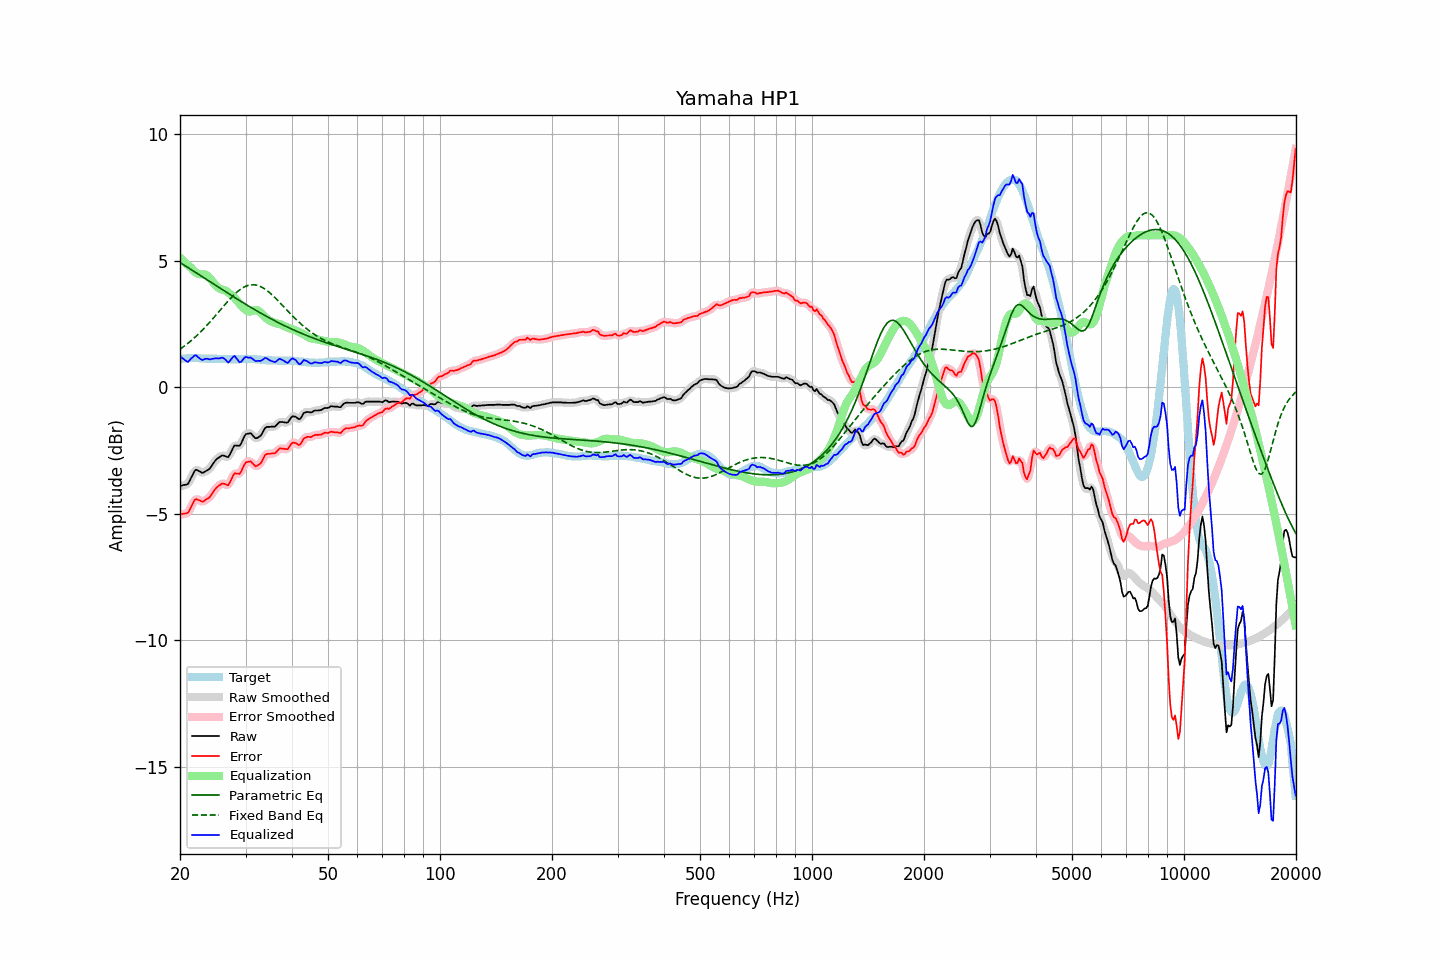

The file beside this chart, header and first rows:
frequency, raw, error, smoothed, error_smoothed, equalization, parametric_eq, fixed_band_eq, equalized_raw, equalized_smoothed, target
20.00, -3.90, -5.01, -3.89, -5.00, 5.12, 4.93, 1.50, 1.22, 1.23, 1.11
20.20, -3.89, -5.01, -3.89, -5.02, 5.05, 4.89, 1.55, 1.17, 1.16, 1.12
20.40, -3.87, -5.00, -3.89, -5.02, 4.99, 4.85, 1.59, 1.12, 1.10, 1.13
20.61, -3.86, -4.99, -3.87, -5.00, 4.93, 4.81, 1.64, 1.07, 1.06, 1.13
20.81, -3.85, -4.99, -3.85, -4.99, 4.87, 4.77, 1.69, 1.03, 1.03, 1.14
21.02, -3.82, -4.96, -3.79, -4.94, 4.82, 4.73, 1.74, 1.00, 1.03, 1.14
21.23, -3.70, -4.85, -3.70, -4.85, 4.76, 4.69, 1.79, 1.07, 1.06, 1.15
21.44, -3.57, -4.72, -3.57, -4.72, 4.71, 4.65, 1.84, 1.14, 1.14, 1.15
21.66, -3.45, -4.60, -3.43, -4.59, 4.64, 4.60, 1.90, 1.19, 1.20, 1.15
21.87, -3.32, -4.47, -3.33, -4.49, 4.57, 4.56, 1.96, 1.25, 1.24, 1.15
22.09, -3.26, -4.42, -3.28, -4.44, 4.52, 4.52, 2.01, 1.26, 1.24, 1.16
22.31, -3.29, -4.45, -3.28, -4.43, 4.48, 4.48, 2.07, 1.20, 1.21, 1.16
22.54, -3.32, -4.47, -3.32, -4.47, 4.47, 4.44, 2.13, 1.15, 1.15, 1.15
22.76, -3.36, -4.50, -3.36, -4.50, 4.46, 4.40, 2.20, 1.10, 1.10, 1.14
22.99, -3.39, -4.53, -3.37, -4.51, 4.46, 4.36, 2.26, 1.08, 1.09, 1.14
23.22, -3.36, -4.50, -3.36, -4.49, 4.46, 4.32, 2.33, 1.10, 1.10, 1.14
23.45, -3.32, -4.44, -3.33, -4.46, 4.44, 4.28, 2.39, 1.12, 1.11, 1.13
23.69, -3.28, -4.41, -3.29, -4.41, 4.40, 4.24, 2.46, 1.13, 1.12, 1.13
23.92, -3.25, -4.37, -3.24, -4.36, 4.35, 4.20, 2.53, 1.10, 1.11, 1.13
24.16, -3.18, -4.30, -3.17, -4.29, 4.28, 4.15, 2.60, 1.10, 1.11, 1.13
24.40, -3.08, -4.20, -3.08, -4.21, 4.20, 4.11, 2.68, 1.12, 1.11, 1.12
24.65, -2.99, -4.11, -2.99, -4.11, 4.12, 4.07, 2.75, 1.13, 1.13, 1.12
24.89, -2.90, -4.02, -2.90, -4.02, 4.04, 4.03, 2.82, 1.14, 1.14, 1.12
25.14, -2.83, -3.95, -2.84, -3.96, 3.97, 3.99, 2.90, 1.14, 1.14, 1.12
25.39, -2.79, -3.90, -2.78, -3.90, 3.92, 3.95, 2.97, 1.13, 1.14, 1.11
25.65, -2.75, -3.86, -2.74, -3.85, 3.89, 3.91, 3.05, 1.14, 1.15, 1.11
25.91, -2.70, -3.81, -2.71, -3.82, 3.87, 3.87, 3.12, 1.17, 1.16, 1.11
26.16, -2.70, -3.81, -2.70, -3.81, 3.85, 3.83, 3.20, 1.15, 1.15, 1.11
26.43, -2.72, -3.83, -2.73, -3.84, 3.82, 3.79, 3.27, 1.10, 1.09, 1.11
26.69, -2.75, -3.86, -2.75, -3.86, 3.79, 3.75, 3.34, 1.04, 1.04, 1.11
26.96, -2.77, -3.88, -2.73, -3.84, 3.74, 3.71, 3.41, 0.97, 1.01, 1.11
27.23, -2.66, -3.77, -2.66, -3.76, 3.70, 3.67, 3.48, 1.04, 1.04, 1.11
27.50, -2.53, -3.63, -2.53, -3.64, 3.65, 3.63, 3.55, 1.12, 1.12, 1.11
27.77, -2.40, -3.50, -2.40, -3.51, 3.60, 3.59, 3.61, 1.20, 1.19, 1.11
28.05, -2.30, -3.40, -2.33, -3.43, 3.53, 3.55, 3.68, 1.23, 1.21, 1.10
28.33, -2.31, -3.41, -2.31, -3.41, 3.46, 3.51, 3.73, 1.15, 1.15, 1.10
28.62, -2.31, -3.41, -2.31, -3.42, 3.38, 3.47, 3.79, 1.07, 1.07, 1.10
28.90, -2.32, -3.43, -2.29, -3.40, 3.30, 3.43, 3.84, 0.99, 1.01, 1.11
29.19, -2.23, -3.34, -2.21, -3.32, 3.23, 3.39, 3.89, 1.00, 1.02, 1.11
29.48, -2.09, -3.20, -2.09, -3.20, 3.17, 3.35, 3.93, 1.08, 1.08, 1.11
29.78, -1.95, -3.07, -1.96, -3.08, 3.11, 3.31, 3.96, 1.16, 1.15, 1.12
30.08, -1.85, -2.97, -1.87, -2.99, 3.05, 3.27, 3.99, 1.20, 1.18, 1.12
30.38, -1.84, -2.95, -1.82, -2.94, 3.01, 3.23, 4.02, 1.18, 1.19, 1.12
30.68, -1.83, -2.94, -1.82, -2.93, 2.99, 3.19, 4.03, 1.17, 1.18, 1.11
30.99, -1.82, -2.93, -1.84, -2.95, 2.99, 3.16, 4.04, 1.18, 1.15, 1.11
31.30, -1.89, -3.00, -1.89, -3.00, 3.01, 3.12, 4.05, 1.12, 1.12, 1.11
31.61, -1.96, -3.07, -1.95, -3.06, 3.04, 3.08, 4.05, 1.08, 1.08, 1.11
31.93, -2.02, -3.13, -2.00, -3.10, 3.05, 3.04, 4.04, 1.03, 1.05, 1.11
32.24, -2.01, -3.10, -2.01, -3.11, 3.04, 3.01, 4.03, 1.03, 1.03, 1.10
32.57, -1.97, -3.06, -1.98, -3.08, 3.01, 2.97, 4.01, 1.04, 1.03, 1.10
32.89, -1.93, -3.02, -1.92, -3.01, 2.96, 2.94, 3.98, 1.04, 1.05, 1.09
33.22, -1.84, -2.92, -1.82, -2.91, 2.90, 2.90, 3.95, 1.06, 1.08, 1.08
33.55, -1.72, -2.80, -1.72, -2.80, 2.83, 2.86, 3.91, 1.12, 1.11, 1.08
33.89, -1.61, -2.68, -1.63, -2.70, 2.77, 2.83, 3.87, 1.16, 1.14, 1.07
34.23, -1.57, -2.63, -1.58, -2.64, 2.71, 2.79, 3.83, 1.14, 1.13, 1.07
34.57, -1.57, -2.63, -1.56, -2.62, 2.66, 2.76, 3.78, 1.09, 1.10, 1.06
34.92, -1.57, -2.63, -1.56, -2.62, 2.62, 2.72, 3.72, 1.06, 1.06, 1.06
35.27, -1.56, -2.62, -1.57, -2.63, 2.59, 2.69, 3.67, 1.04, 1.03, 1.06
35.62, -1.56, -2.62, -1.56, -2.62, 2.57, 2.66, 3.61, 1.01, 1.01, 1.06
35.97, -1.56, -2.61, -1.54, -2.59, 2.55, 2.62, 3.54, 0.99, 1.01, 1.06
... 635 more rows
